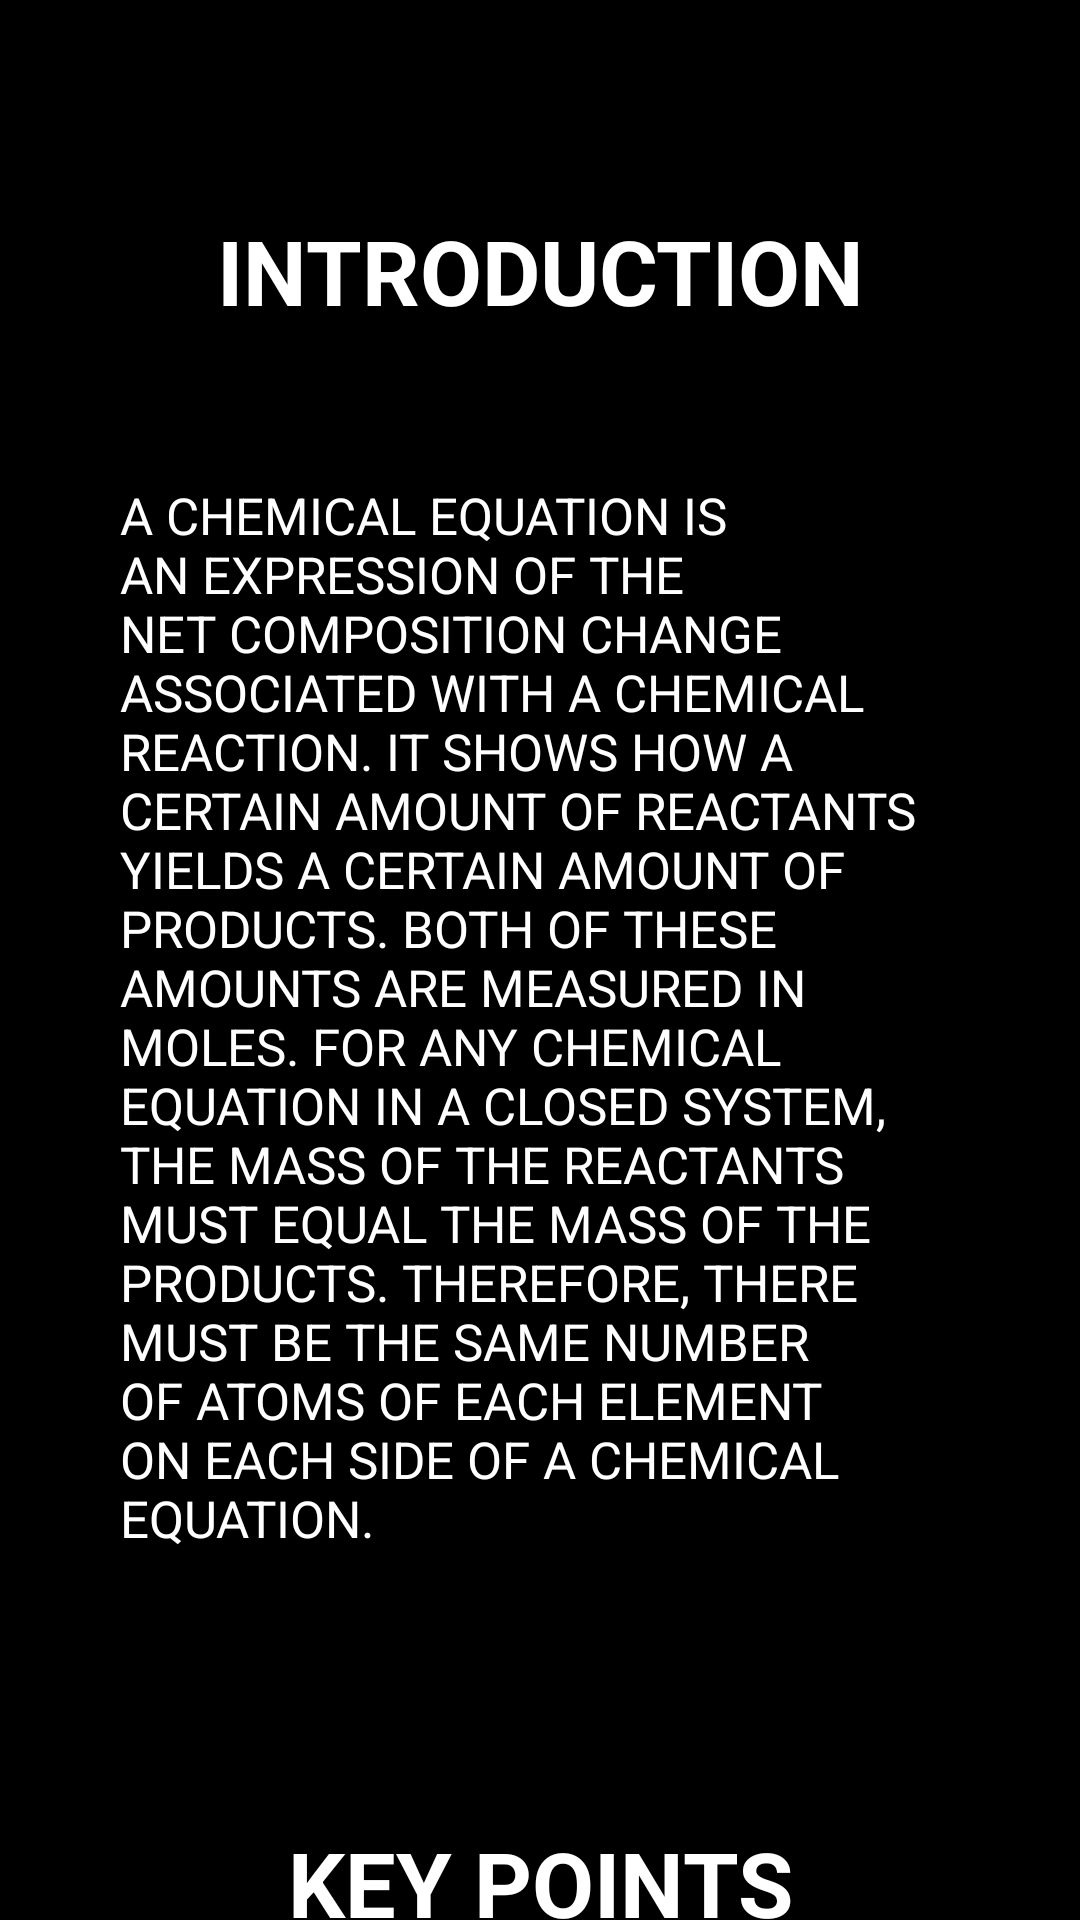

This screen was rendered from an Android layout file. Write that file and the resources it references.
<!-- AndroidManifest.xml: application theme Theme.ChemEasy -->
<!-- res/layout/activity_learn__intro.xml -->
<?xml version="1.0" encoding="utf-8"?>
<androidx.constraintlayout.widget.ConstraintLayout xmlns:android="http://schemas.android.com/apk/res/android"
    xmlns:app="http://schemas.android.com/apk/res-auto"
    xmlns:tools="http://schemas.android.com/tools"
    android:layout_width="match_parent"
    android:layout_height="match_parent"
    android:background="@color/black"
    tools:context=".LearnMenu.Learn_Intro">

    <ScrollView
        android:layout_width="match_parent"
        android:layout_height="match_parent">
        <LinearLayout
            android:layout_height="wrap_content"
            android:layout_width="match_parent"
            android:orientation="vertical">
            <TextView
                android:id="@+id/textView2"
                android:layout_width="match_parent"
                android:layout_height="wrap_content"
                android:layout_marginTop="50dp"
                android:gravity="center"
                android:padding="20dp"
                android:text="Introduction"
                android:textAllCaps="true"
                android:textColor="@color/white"
                android:textSize="30dp"
                android:textStyle="bold"
                tools:ignore="HardcodedText,SpUsage" />

            <TextView
                android:layout_width="match_parent"
                android:layout_height="wrap_content"
                android:padding="20dp"
                android:background="@drawable/gray_round_bg"
                android:layout_marginHorizontal="20dp"
                android:layout_marginVertical="10dp"
                android:paddingVertical="5dp"
                android:text="@string/learn_intro_para1"
                android:textAllCaps="true"
                android:textColor="@color/white"
                android:textSize="17dp"
                tools:ignore="SpUsage" />

            <TextView
                android:layout_width="match_parent"
                android:layout_height="wrap_content"
                android:gravity="center"
                android:padding="20dp"
                android:layout_marginTop="40dp"
                android:text="Key Points"
                android:textAllCaps="true"
                android:textColor="@color/white"
                android:textSize="30dp"
                android:textStyle="bold"
                tools:ignore="HardcodedText,SpUsage" />
            <TextView
                android:layout_width="match_parent"
                android:layout_height="wrap_content"
                android:paddingHorizontal="20dp"
                android:padding="10dp"
                android:background="@drawable/gray_round_bg"
                android:layout_marginHorizontal="20dp"
                android:paddingVertical="20dp"
                android:text="@string/learn_intro_para2_a"
                android:textAllCaps="true"
                android:textColor="#9bf6ff"
                android:textSize="17dp"
                tools:ignore="SpUsage" />
            <TextView
                android:layout_width="match_parent"
                android:layout_height="wrap_content"
                android:paddingLeft="20dp"
                android:paddingRight="20dp"
                android:padding="10dp"
                android:background="@drawable/gray_round_bg"
                android:layout_marginHorizontal="20dp"
                android:layout_marginVertical="10dp"
                android:paddingVertical="5dp"
                android:text="@string/learn_intro_para2_b"
                android:textAllCaps="true"
                android:textColor="@color/white"
                android:textSize="17dp"
                tools:ignore="SpUsage" />
            <TextView
                android:layout_width="match_parent"
                android:layout_height="wrap_content"
                android:paddingLeft="20dp"
                android:paddingRight="20dp"
                android:padding="10dp"
                android:background="@drawable/gray_round_bg"
                android:layout_marginHorizontal="20dp"
                android:layout_marginVertical="10dp"
                android:paddingVertical="5dp"
                android:text="@string/learn_intro_para2_c"
                android:textAllCaps="true"
                android:textColor="#9bf6ff"
                android:textSize="17dp"
                tools:ignore="SpUsage" />
            <TextView
                android:layout_width="match_parent"
                android:layout_height="wrap_content"
                android:paddingLeft="20dp"
                android:paddingRight="20dp"
                android:layout_marginBottom="10dp"
                android:background="@drawable/gray_round_bg"
                android:layout_marginHorizontal="20dp"
                android:layout_marginVertical="10dp"
                android:paddingVertical="5dp"
                android:padding="10dp"
                android:text="@string/learn_intro_para2_d"
                android:textAllCaps="true"
                android:textColor="@color/white"
                android:textSize="17dp"
                tools:ignore="SpUsage" />

            <TextView
                android:layout_width="match_parent"
                android:layout_height="wrap_content"
                android:gravity="center"
                android:padding="20dp"
                android:layout_marginTop="40dp"
                android:text="INDEX"
                android:textAllCaps="true"
                android:textColor="@color/white"
                android:textSize="30dp"
                android:textStyle="bold"
                tools:ignore="HardcodedText,SpUsage" />

            <ImageView
                android:layout_width="wrap_content"
                android:layout_height="200dp"
                android:padding="20dp"
                android:background="@drawable/gray_round_bg"
                android:layout_marginHorizontal="20dp"
                android:layout_marginVertical="10dp"
                android:paddingVertical="5dp"
                android:layout_gravity="center"
                android:layout_marginBottom="50dp"
                android:src="@drawable/learn_intro_pic1"
                tools:ignore="ContentDescription"/>

            <Button
                android:id="@+id/li_btn_done"
                android:layout_width="wrap_content"
                android:layout_height="wrap_content"
                android:background="@drawable/dark_green_long_rect_btn_xml"
                android:onClick="li_clickDone"
                android:layout_gravity="center"
                android:layout_marginBottom="40dp"
                android:layout_marginTop="10dp"
                android:text="Done"
                android:textColor="@color/white"
                tools:ignore="ButtonStyle,HardcodedText"
                tools:layout_editor_absoluteX="43dp"
                tools:layout_editor_absoluteY="475dp" />

        </LinearLayout>
    </ScrollView>
</androidx.constraintlayout.widget.ConstraintLayout>
<!-- resources referenced by this layout -->
<resources>
  <color name="black">#FF000000</color>
  <color name="white">#FFFFFFFF</color>
  <!-- drawable dark_green_long_rect_btn_xml (drawable) -->
  <?xml version="1.0" encoding="utf-8"?>
  <shape xmlns:tools="http://schemas.android.com/tools"
      xmlns:android="http://schemas.android.com/apk/res/android"
      tools:ignore="MissingDefaultResource">
      <solid android:color="@color/dark_green"/>
      <corners
          android:bottomLeftRadius="20dp"
          android:bottomRightRadius="20dp"
          android:topLeftRadius="20dp"
          android:topRightRadius="20dp"
          />
  
  
  </shape>
  <!-- drawable learn_intro_pic1: png bitmap (drawable, 64195 bytes) -->
  <string name="learn_intro_para1">A chemical equation  is an expression of the net composition change associated with a chemical reaction. It shows how a certain amount of reactants yields a certain amount of products. Both of these amounts are measured in moles.
  for any chemical equation in a closed system, the mass of the reactants must equal the mass of the products. Therefore, there must be the same number of atoms of each element on each side of a
  chemical equation.</string>
  <string name="learn_intro_para2_a">•   Every chemical equation adheres to the law of conservation of mass, which states that matter cannot be created or destroyed.</string>
  <string name="learn_intro_para2_b">    Therefore, there must be the same number of atoms of each element on each side of a chemical equation.</string>
  <string name="learn_intro_para2_c">•   Use coefficients of products and reactants to balance the number of atoms of an element on both sides of a chemical equation.</string>
  <string name="learn_intro_para2_d">•   When an equal number of atoms of an element is present on both sides of a chemical equation, the equation is balanced.</string>
  <style name="Theme.ChemEasy" parent="Theme.AppCompat.DayNight.NoActionBar">
          
          <item name="colorPrimary">@color/purple_500</item>
          <item name="colorPrimaryVariant">@color/purple_700</item>
          <item name="colorOnPrimary">@color/white</item>
          
          <item name="colorSecondary">@color/teal_200</item>
          <item name="colorSecondaryVariant">@color/teal_700</item>
          <item name="colorOnSecondary">@color/black</item>
          
          <item name="android:statusBarColor" tools:targetApi="l">?attr/colorPrimaryVariant</item>
          
      </style>
  <color name="purple_500">#FF6200EE</color>
  <color name="purple_700">#FF3700B3</color>
  <color name="teal_200">#FF03DAC5</color>
  <color name="teal_700">#FF018786</color>
</resources>
